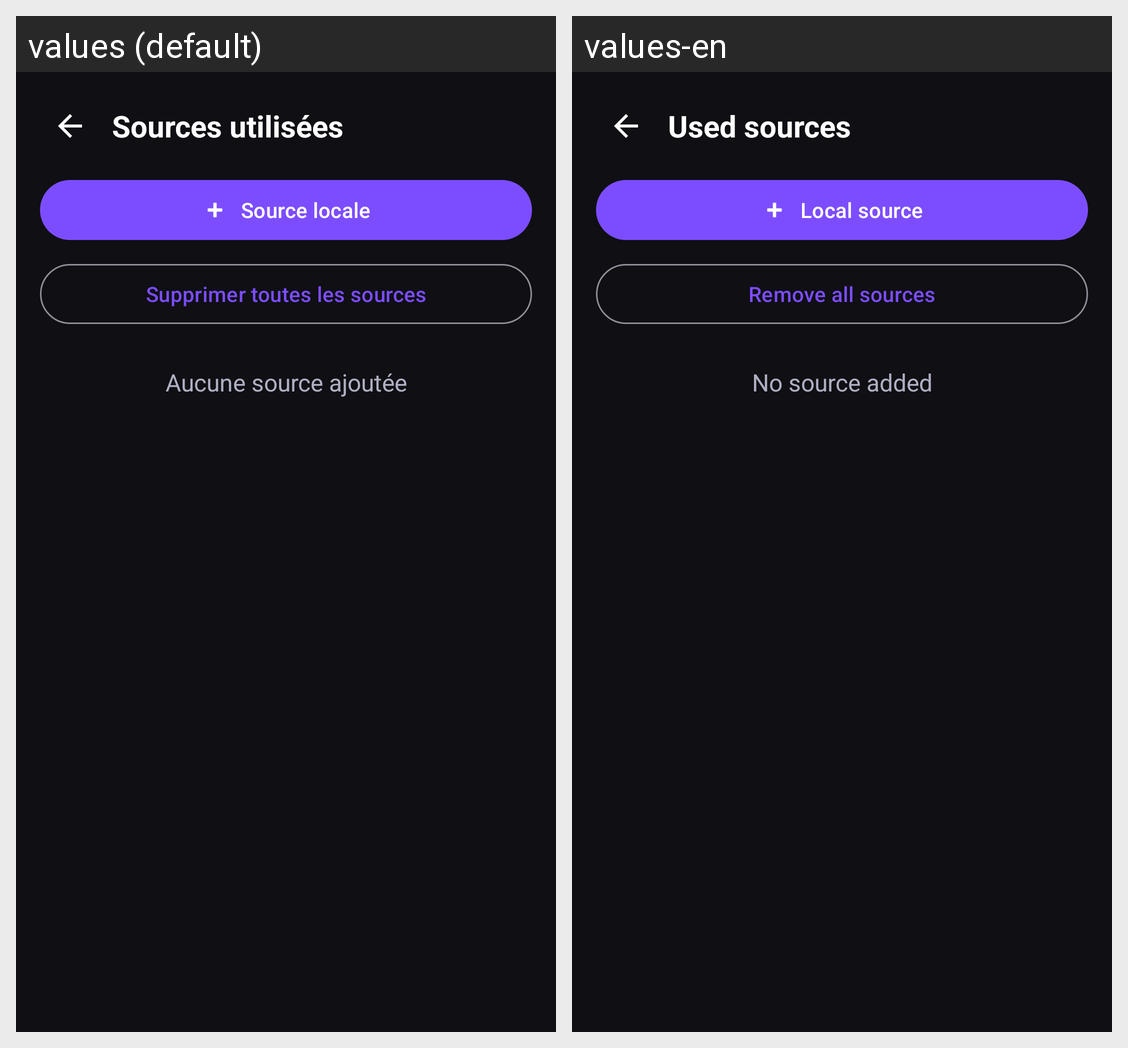

The same Android screen rendered under two of its app's locales, left to right. List the strings drawn on it with the default value and each locale's translation.
Android screen res/layout/fragment_folders.xml rendered under 2 locales, left to right: values (default), values-en. Device: Nexus 5 (rendered at 1080×1920; each locale shown at half size, 540×960, under a caption strip naming it); theme Theme.Melodie.
Strings drawn on this screen, with the default value and each locale's value (text and hints the layout hard-codes, and strings that could not be matched under every locale, appear in the picture but are not listed):

folders_title
  values: Sources utilisées
  values-en: Used sources

folders_add_source
  values: Source locale
  values-en: Local source

folders_remove_all_sources
  values: Supprimer toutes les sources
  values-en: Remove all sources

folders_empty
  values: Aucune source ajoutée
  values-en: No source added
